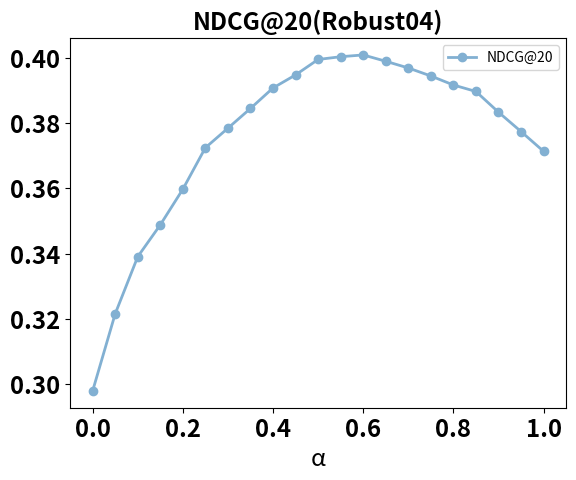

The script that saved this image:
import matplotlib.pyplot as plt
X_Robust04 =[0,
0.05,
0.1,
0.15,
0.2,
0.25,
0.3,
0.35,
0.4,
0.45,
0.5,
0.55,
0.6,
0.65,
0.7,
0.75,
0.8,
0.85,
0.9,
0.95,
1
]
Y_Robust04_Map = [0.297854,
0.321512,
0.339039,
0.348808,
0.359745,
0.372475,
0.378478,
0.384538,
0.390822,
0.394828,
0.39957,
0.400413,
0.400965,
0.399019,
0.396962,
0.394509,
0.39174,
0.389747,
0.383405,
0.377458,
0.371389,


]


plt.figure()

# Map的分布
plt.plot(X_Robust04, Y_Robust04_Map, label="NDCG@20", color="#82B0D2", marker='o', linestyle="-",linewidth = 2)


# plt.gca().xaxis.set_major_locator(ticker.MultipleLocator(1))   # 将横坐标的值全部显示出来
X_labels = ['0.8','0.85','0.87','0.9','0.93','0.94','0.95','0.96','0.98']
# plt.xticks(X_Trec19,X_labels,rotation=0)
plt.legend()
plt.title("NDCG@20(Robust04)",fontsize='xx-large',fontweight='heavy')
plt.xlabel("α",fontsize='xx-large')
plt.xticks(fontsize='xx-large',fontweight='heavy')
plt.yticks(fontsize='xx-large',fontweight='heavy')
plt.tick_params(labelsize='xx-large')
# plt.ylabel("Y")
plt.show()
